Run: headless pygame with SDL's dummy video driver; simulated clock (each Clock.tick advances the game by its frame time, no real sleeping); random seed 0; keys injected as events and as key.get_pressed() state; no mouse input.
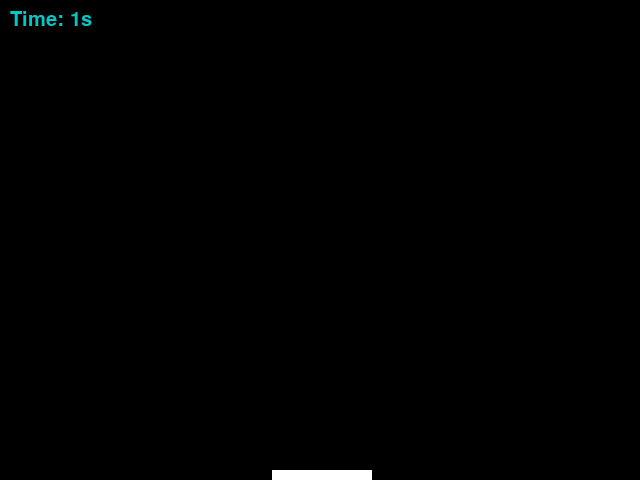
Frame 1 of 4 · flips 1–60 · no input
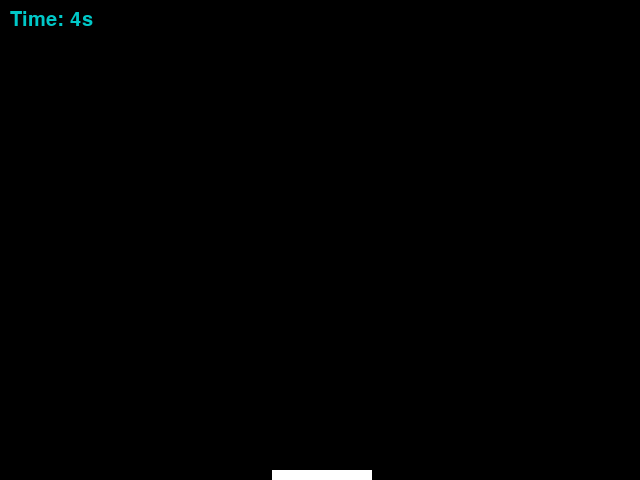
Frame 2 of 4 · flips 61–180 · tapped SPACE, RETURN · held RIGHT (→), D
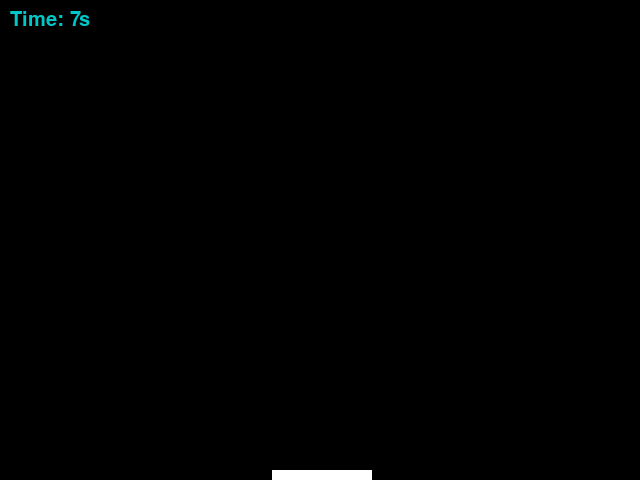
Frame 3 of 4 · flips 181–300 · held DOWN (↓), S
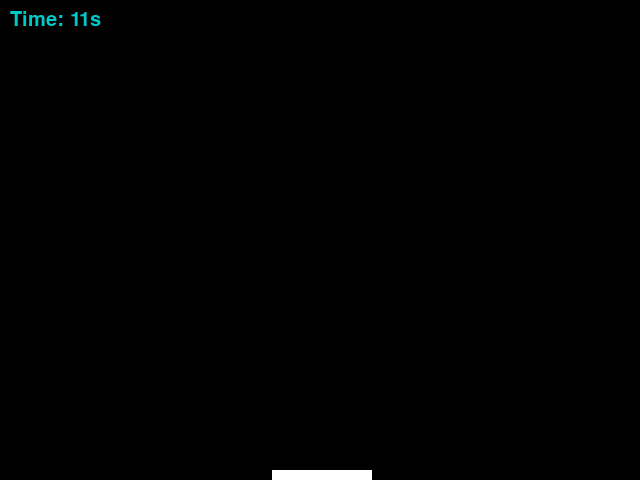
Frame 4 of 4 · flips 301–420 · held LEFT (←), A, UP (↑), W

The pygame program that drew these frames:

import pygame, sys, time, random
from pygame.locals import *

#tamanho da tela e o nome do jogo
def game_init(w,h):
    pygame.init()
    #tamanho da tela
    width,height = w,h
    size = width,height
    #modo do display do pygame
    display = pygame.display.set_mode(size)
    #nome do projeto
    pygame.display.set_caption("Ping Pong")
    return display

width,height = 640, 480
display = game_init(width,height)
#para por na cor da tela
display_window = pygame.display.set_mode((width, height))

#clock ?
fps = 25

#tempo
sec = 0
t = pygame.time.get_ticks()
clock = pygame.time.Clock()

#cores
green = (0,200,200)
black = (0, 0, 0)
white = (255, 255, 255)

#tempo - fonte e cor
font = pygame.font.Font(None,30)
text_color = green

#posicao inicial do retangulo
rect_x = 272
rect_y = 470

#controle
floor_collision = False
win = False

# bola - cor, mudanca, coordenadas
x_cor = random.randint(15, width - 15)
y_cor = random.randint(15, height - 15)

x_change = random.randint(3, 7)
y_change = random.randint(3, 7)

coordinates = []

while True:
    for event in pygame.event.get():
        if event.type == QUIT:
            pygame.quit()
            sys.exit()
        if event.type == KEYDOWN:
            if event.key == pygame.K_ESCAPE:
                pygame.quit()
                sys.exit()

    key = pygame.key.get_pressed()

    #tempo - jogando
    if ((pygame.time.get_ticks()-t) >= 1000):
        sec += 1
        t = pygame.time.get_ticks()
        #fim de jogo
        if (sec <= 60):
            if floor_collision == True:
                sec -= 1
            elif (sec >= 60):
                win = True

    #fundo preto
    display_window.fill(black)

    #colocar o texto do tempo na tela
    time_text = font.render("Time: " + str(sec) + "s", True, text_color)
    display.blit(time_text,(10,10))

    #retangulo
    rect = pygame.draw.rect(display, white, [rect_x, rect_y, 100, 100])

    clock.tick(fps)
    pygame.display.update()
    pygame.display.flip()
    time.sleep(0.015)
